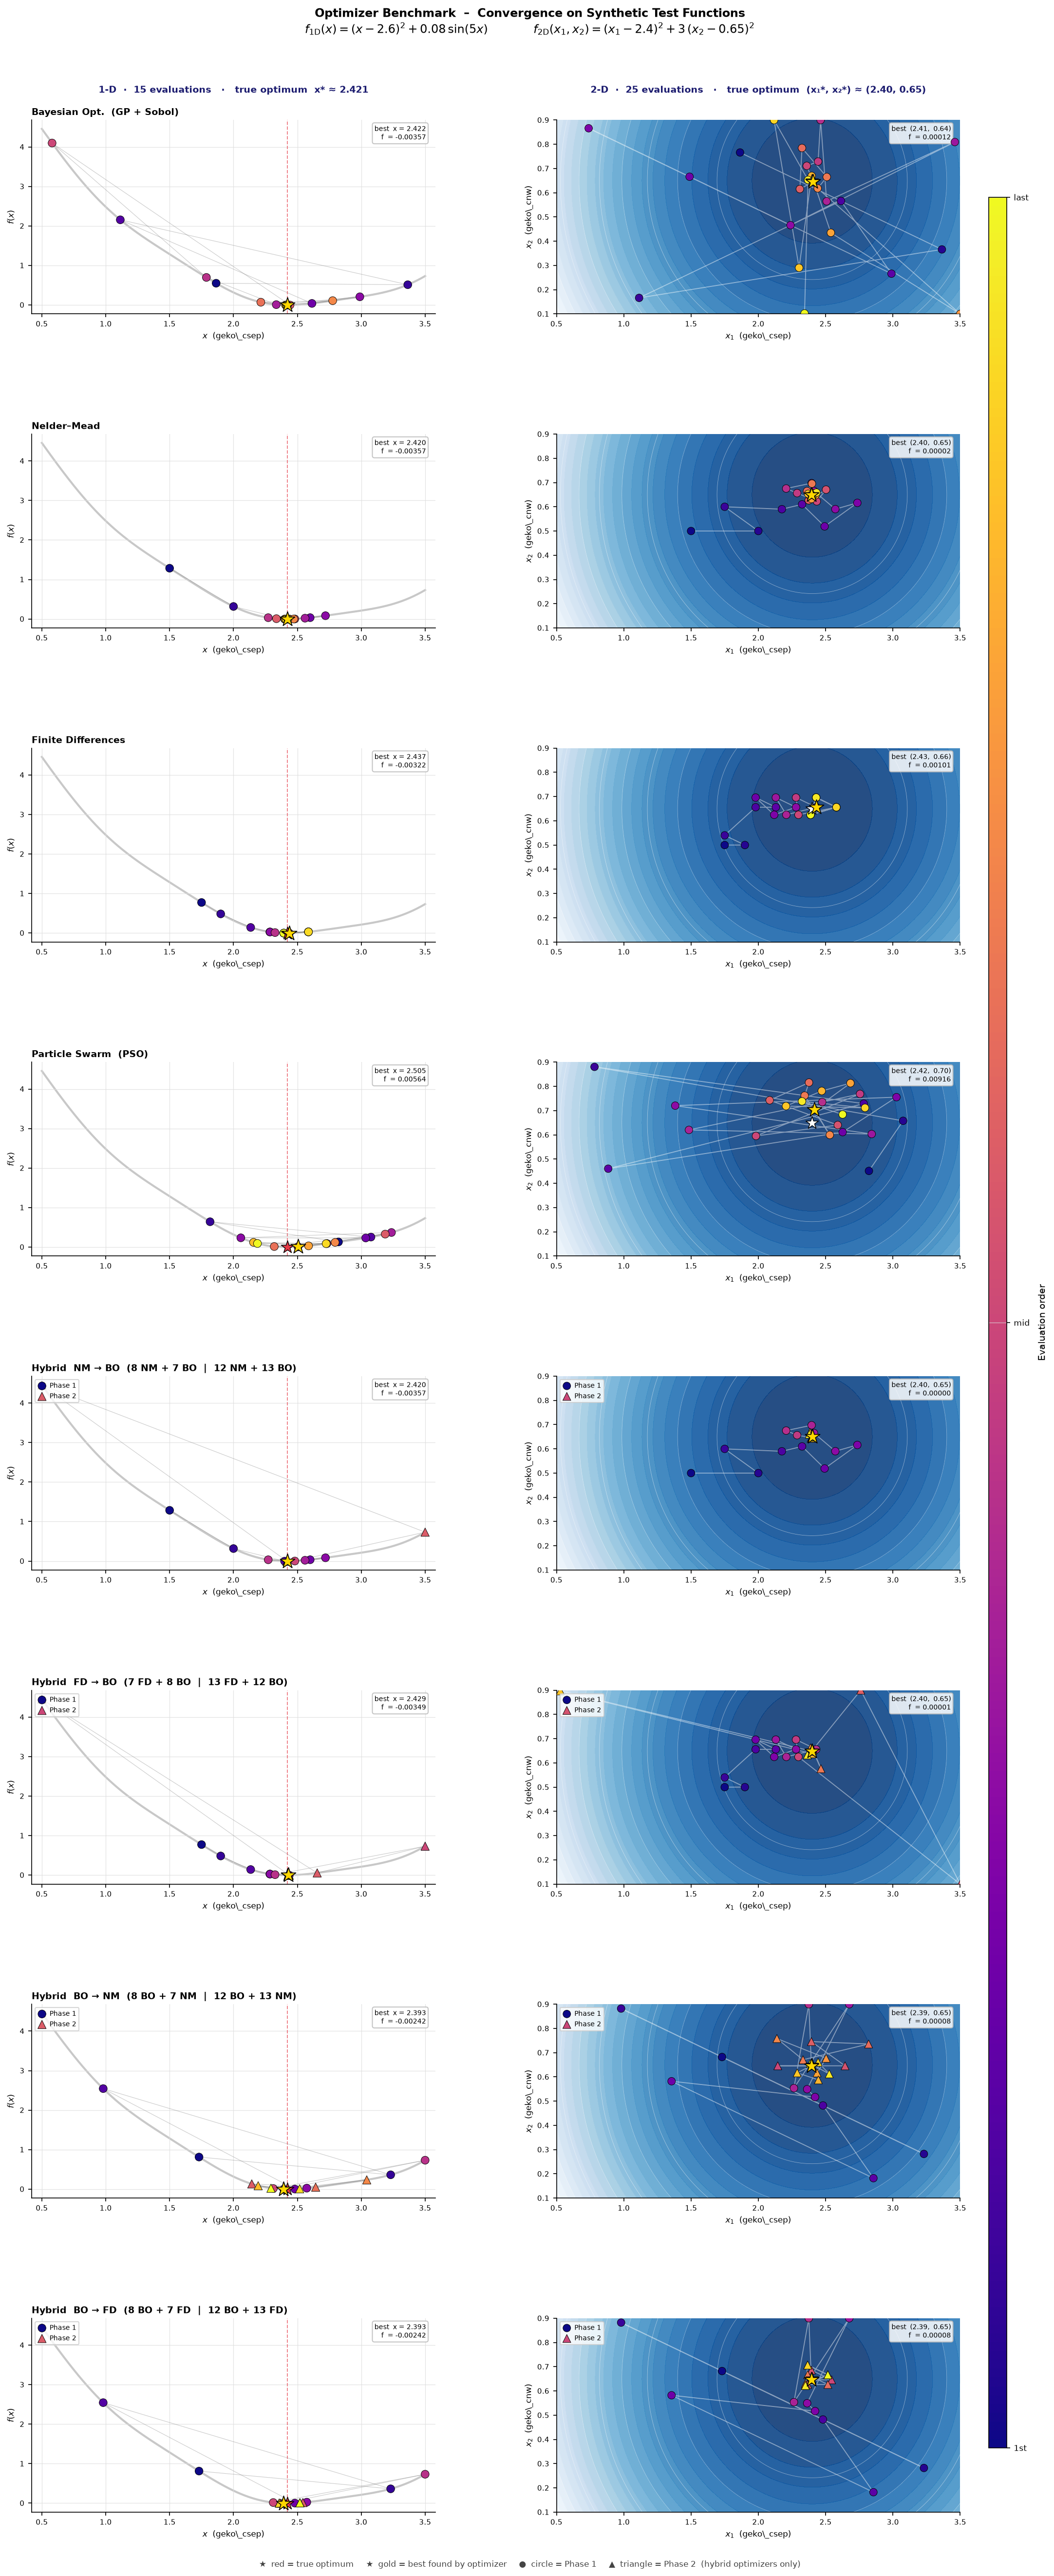

Here is the Python script that generated this plot:
"""
optimizer_benchmark.py

Heuristic / visual proof that all eight optimizers converge on standard
1-D and 2-D test functions.  Produces optimizer_benchmark.png next to
this file.

Run from anywhere:
    python src/geko_bayesopt/optimizer_benchmark.py
"""

from __future__ import annotations

import sys
import os as _os

# ---------------------------------------------------------------------------
# Path bootstrap — must happen before any non-builtin stdlib import.
#
# When CPython runs a script it inserts the script's directory at sys.path[0].
# Here that directory is  src/geko_bayesopt/, which contains types.py.
# That file shadows the stdlib `types` module and crashes pathlib / functools
# before a single line of our code can execute.  Removing it here — before
# importing pathlib — avoids the collision.
# ---------------------------------------------------------------------------
_pkg_dir = _os.path.dirname(_os.path.abspath(__file__))
if _pkg_dir in sys.path:
    sys.path.remove(_pkg_dir)

# Now add the *parent* (i.e. src/) so `import geko_bayesopt` resolves.
_src_dir = _os.path.dirname(_pkg_dir)
if _src_dir not in sys.path:
    sys.path.insert(0, _src_dir)

del _pkg_dir, _src_dir, _os

from pathlib import Path
import numpy as np
import matplotlib
matplotlib.use("Agg")
import matplotlib.pyplot as plt
from matplotlib.cm import ScalarMappable
from matplotlib.colors import Normalize
from scipy.optimize import minimize

_HERE = Path(__file__).resolve().parent

from geko_bayesopt.config import ParameterSpec, OptimizerSection  # noqa: E402
from geko_bayesopt.optimizer import build_optimizer                # noqa: E402

# ===========================================================================
# Global style
# ===========================================================================
plt.rcParams.update({
    "font.family":       "DejaVu Sans",
    "font.size":         9,
    "axes.spines.top":   False,
    "axes.spines.right": False,
    "axes.grid":         True,
    "grid.color":        "#dddddd",
    "grid.linewidth":    0.6,
    "grid.alpha":        0.8,
    "figure.facecolor":  "white",
    "axes.facecolor":    "white",
})

# ===========================================================================
# Test functions
# ===========================================================================

def f1d(x: float) -> float:
    """Shifted quadratic + mild sinusoidal perturbation.

    Domain: geko_csep ∈ [0.5, 3.5].  Default value 1.75 sits 0.85 to the
    left of the minimum, giving all optimizers a clear convergence task.
    Sinusoidal amplitude (0.08) is small enough that no spurious local
    minima are created, but large enough to make the landscape non-trivial.
    """
    return (x - 2.6) ** 2 + 0.08 * np.sin(5.0 * x)


def f2d(x1: float, x2: float) -> float:
    """Asymmetric quadratic bowl.

    Domain: geko_csep ∈ [0.5, 3.5],  geko_cnw ∈ [0.1, 0.9].
    Aspect ratio 3:1 makes the landscape anisotropic and thus non-trivial
    for gradient-based methods.  GEKO defaults (1.75, 0.5) are offset
    from the minimum (2.4, 0.65), producing a visible optimization path.
    """
    return (x1 - 2.4) ** 2 + 3.0 * (x2 - 0.65) ** 2


# Compute true minima once via numerical optimisation
_r1d = minimize(lambda v: f1d(v[0]), x0=[2.6],
                bounds=[(0.5, 3.5)], method="L-BFGS-B")
X1D_STAR: float = float(_r1d.x[0])
Y1D_STAR: float = float(_r1d.fun)

_r2d = minimize(lambda v: f2d(v[0], v[1]), x0=[2.4, 0.65],
                bounds=[(0.5, 3.5), (0.1, 0.9)], method="L-BFGS-B")
X2D_STAR: tuple[float, float] = (float(_r2d.x[0]), float(_r2d.x[1]))
Y2D_STAR: float = float(_r2d.fun)

# ===========================================================================
# Parameter specs
# NM and FD look up initial values by GEKO parameter name, so the specs
# must use the canonical GEKO names.
# ===========================================================================

PARAMS_1D = [ParameterSpec(name="geko_csep", low=0.5, high=3.5)]
PARAMS_2D = [
    ParameterSpec(name="geko_csep", low=0.5, high=3.5),
    ParameterSpec(name="geko_cnw",  low=0.1, high=0.9),
]

N_1D = 15   # total function evaluations for 1-D benchmark
N_2D = 25   # total function evaluations for 2-D benchmark

# ===========================================================================
# Optimizer catalogue
#
# Tuple layout:
#   (display_name, phase_split_1d, phase_split_2d, section_1d, section_2d)
#
# phase_split_*  – eval index where Phase 2 begins (None = single-phase).
#                  Chosen to align with the natural cycle lengths of NM / FD
#                  so that no cycle is left half-finished at the transition.
#
# PSO accounting (n_particles × (1 init + k swarm iterations)):
#   1-D: 3 × (1+4) = 15 evals   →  n_particles=3, max_iter=4
#   2-D: 5 × (1+4) = 25 evals   →  n_particles=5, max_iter=4
#
# FD cycle lengths per dimension:
#   1-D: 1 (init) + 2 × k  →  k=3 gives 7 evals for phase-1 FD
#   2-D: 1 (init) + 3 × k  →  k=4 gives 13 evals for phase-1 FD
# ===========================================================================

_S1 = {"n_calls": N_1D}
_S2 = {"n_calls": N_2D}

OPTIMIZERS: list[tuple[str, int | None, int | None, OptimizerSection, OptimizerSection]] = [

    (
        "Bayesian Opt.  (GP + Sobol)",
        None, None,
        OptimizerSection(kind="skopt_gp", stopping_criteria=_S1,
                         kind_specific_options={"n_initial": 5, "random_state": 42}),
        OptimizerSection(kind="skopt_gp", stopping_criteria=_S2,
                         kind_specific_options={"n_initial": 8, "random_state": 42}),
    ),

    (
        "Nelder–Mead",
        None, None,
        OptimizerSection(kind="nelder_mead", stopping_criteria=_S1,
                         kind_specific_options={}),
        OptimizerSection(kind="nelder_mead", stopping_criteria=_S2,
                         kind_specific_options={}),
    ),

    (
        "Finite Differences",
        None, None,
        OptimizerSection(kind="finite_differences", stopping_criteria=_S1,
                         kind_specific_options={"step_size": 0.05, "learning_rate": 0.2}),
        OptimizerSection(kind="finite_differences", stopping_criteria=_S2,
                         kind_specific_options={"step_size": 0.05, "learning_rate": 0.2}),
    ),

    (
        "Particle Swarm  (PSO)",
        None, None,
        OptimizerSection(kind="pso", stopping_criteria=_S1,
                         kind_specific_options={
                             "n_particles": 3, "max_iter": 4, "random_state": 42}),
        OptimizerSection(kind="pso", stopping_criteria=_S2,
                         kind_specific_options={
                             "n_particles": 5, "max_iter": 4, "random_state": 42}),
    ),

    (
        "Hybrid  NM → BO  (8 NM + 7 BO  |  12 NM + 13 BO)",
        8, 12,
        OptimizerSection(kind="hybrid_nm_bayes", stopping_criteria=_S1,
                         kind_specific_options={
                             "n_initial": 8,
                             "bo_options": {"random_state": 42},
                             "nm_options": {},
                         }),
        OptimizerSection(kind="hybrid_nm_bayes", stopping_criteria=_S2,
                         kind_specific_options={
                             "n_initial": 12,
                             "bo_options": {"random_state": 42},
                             "nm_options": {},
                         }),
    ),

    (
        "Hybrid  FD → BO  (7 FD + 8 BO  |  13 FD + 12 BO)",
        7, 13,
        OptimizerSection(kind="hybrid_fd_bayes", stopping_criteria=_S1,
                         kind_specific_options={
                             "n_initial": 7,
                             "bo_options": {"random_state": 42},
                             "fd_options": {"step_size": 0.05, "learning_rate": 0.2},
                         }),
        OptimizerSection(kind="hybrid_fd_bayes", stopping_criteria=_S2,
                         kind_specific_options={
                             "n_initial": 13,
                             "bo_options": {"random_state": 42},
                             "fd_options": {"step_size": 0.05, "learning_rate": 0.2},
                         }),
    ),

    (
        "Hybrid  BO → NM  (8 BO + 7 NM  |  12 BO + 13 NM)",
        8, 12,
        OptimizerSection(kind="hybrid_bayes_nm", stopping_criteria=_S1,
                         kind_specific_options={
                             "n_initial": 8,
                             "bo_options": {"n_initial_sobol": 4, "random_state": 42},
                             "nm_options": {},
                         }),
        OptimizerSection(kind="hybrid_bayes_nm", stopping_criteria=_S2,
                         kind_specific_options={
                             "n_initial": 12,
                             "bo_options": {"n_initial_sobol": 6, "random_state": 42},
                             "nm_options": {},
                         }),
    ),

    (
        "Hybrid  BO → FD  (8 BO + 7 FD  |  12 BO + 13 FD)",
        8, 12,
        OptimizerSection(kind="hybrid_bayes_fd", stopping_criteria=_S1,
                         kind_specific_options={
                             "n_initial": 8,
                             "bo_options": {"n_initial_sobol": 4, "random_state": 42},
                             "fd_options": {"step_size": 0.05, "learning_rate": 0.2},
                         }),
        OptimizerSection(kind="hybrid_bayes_fd", stopping_criteria=_S2,
                         kind_specific_options={
                             "n_initial": 12,
                             "bo_options": {"n_initial_sobol": 6, "random_state": 42},
                             "fd_options": {"step_size": 0.05, "learning_rate": 0.2},
                         }),
    ),
]

# ===========================================================================
# Run helpers
# ===========================================================================

def run_1d(section: OptimizerSection) -> tuple[list[float], list[float]]:
    opt = build_optimizer(section, PARAMS_1D)
    xs: list[float] = []
    ys: list[float] = []
    for _ in range(N_1D):
        x = opt.ask()
        y = float(f1d(x[0]))
        opt.tell(x, y)
        xs.append(float(x[0]))
        ys.append(y)
    return xs, ys


def run_2d(
    section: OptimizerSection,
) -> tuple[list[tuple[float, float]], list[float]]:
    opt = build_optimizer(section, PARAMS_2D)
    xs: list[tuple[float, float]] = []
    ys: list[float] = []
    for _ in range(N_2D):
        x = opt.ask()
        y = float(f2d(x[0], x[1]))
        opt.tell(x, y)
        xs.append((float(x[0]), float(x[1])))
        ys.append(y)
    return xs, ys

# ===========================================================================
# Pre-computed evaluation grids (computed once, reused for every subplot)
# ===========================================================================

_x1d_grid = np.linspace(0.5, 3.5, 600)
_y1d_grid = np.vectorize(f1d)(_x1d_grid)

_gx1 = np.linspace(0.5, 3.5, 250)
_gx2 = np.linspace(0.1, 0.9, 160)
_GX1, _GX2 = np.meshgrid(_gx1, _gx2)
_GZ = np.vectorize(f2d)(_GX1, _GX2)

# ===========================================================================
# Visual constants
# ===========================================================================

_CMAP_TRAJ = "plasma"    # dark purple → bright yellow (early → late)
_CMAP_BG   = "Blues_r"  # dark blue = low cost (minimum), pale = high cost
_NORM_TRAJ = Normalize(0, 1)

_SCATTER_KW = dict(cmap=_CMAP_TRAJ, norm=_NORM_TRAJ,
                   edgecolors="k", linewidths=0.45, zorder=4)
_TRUE_MIN_KW = dict(marker="*", s=170, zorder=6,
                    edgecolors="k", linewidths=0.7)
_BEST_KW     = dict(marker="*", s=230, color="gold",
                    edgecolors="k", linewidths=0.8, zorder=7)


def _c(n: int) -> np.ndarray:
    """Evaluation-order colours normalized to [0, 1]."""
    return np.linspace(0, 1, n)

# ===========================================================================
# Scatter helpers with optional two-phase markers
# ===========================================================================

def _scatter_1d(
    ax: plt.Axes,
    xs: list[float],
    ys: list[float],
    n: int,
    phase_split: int | None,
) -> None:
    c = _c(n)
    if phase_split is None:
        ax.scatter(xs, ys, c=c, s=62, marker="o", **_SCATTER_KW)
    else:
        i = phase_split
        if i > 0:
            ax.scatter(xs[:i], ys[:i], c=c[:i], s=62, marker="o",
                       label="Phase 1", **_SCATTER_KW)
        if i < n:
            ax.scatter(xs[i:], ys[i:], c=c[i:], s=68, marker="^",
                       label="Phase 2", **_SCATTER_KW)


def _scatter_2d(
    ax: plt.Axes,
    x1s: list[float],
    x2s: list[float],
    n: int,
    phase_split: int | None,
) -> None:
    c = _c(n)
    if phase_split is None:
        ax.scatter(x1s, x2s, c=c, s=57, marker="o", **_SCATTER_KW)
    else:
        i = phase_split
        if i > 0:
            ax.scatter(x1s[:i], x2s[:i], c=c[:i], s=57, marker="o",
                       label="Phase 1", **_SCATTER_KW)
        if i < n:
            ax.scatter(x1s[i:], x2s[i:], c=c[i:], s=63, marker="^",
                       label="Phase 2", **_SCATTER_KW)

# ===========================================================================
# Per-subplot drawing functions
# ===========================================================================

def plot_1d_ax(
    ax: plt.Axes,
    xs: list[float],
    ys: list[float],
    name: str,
    phase_split: int | None = None,
) -> None:
    n = len(xs)

    # ---- background function curve ----------------------------------------
    ax.plot(_x1d_grid, _y1d_grid, color="#c8c8c8", lw=2.0, zorder=1)

    # ---- true minimum -------------------------------------------------------
    ax.axvline(X1D_STAR, color="#e63946", lw=0.9, ls="--", alpha=0.65, zorder=2)
    ax.scatter([X1D_STAR], [Y1D_STAR], color="#e63946", **_TRUE_MIN_KW)

    # ---- trajectory connectors (thin gray lines) ---------------------------
    for i in range(n - 1):
        ax.plot([xs[i], xs[i + 1]], [ys[i], ys[i + 1]],
                color="#777777", lw=0.55, alpha=0.38, zorder=3)

    # ---- evaluation dots ----------------------------------------------------
    _scatter_1d(ax, xs, ys, n, phase_split)

    # ---- best found ---------------------------------------------------------
    best = int(np.argmin(ys))
    ax.scatter([xs[best]], [ys[best]], **_BEST_KW)

    # ---- annotation (best value, top-right) ---------------------------------
    ax.text(
        0.977, 0.975,
        f"best  x = {xs[best]:.3f}\nf  = {ys[best]:.5f}",
        transform=ax.transAxes, ha="right", va="top", fontsize=6.8,
        bbox=dict(boxstyle="round,pad=0.3", fc="white", alpha=0.85, ec="#bbbbbb"),
    )

    # ---- axes ---------------------------------------------------------------
    ax.set_xlim(0.42, 3.58)
    ax.set_xlabel(r"$x$  (geko\_csep)", fontsize=8)
    ax.set_ylabel(r"$f(x)$", fontsize=8)
    ax.tick_params(labelsize=7)
    ax.set_title(name, fontsize=9, fontweight="bold", loc="left", pad=5)

    # phase legend (hybrid only)
    if phase_split is not None:
        ax.legend(fontsize=6.8, loc="upper left", framealpha=0.80,
                  borderpad=0.4, handlelength=1.2, handletextpad=0.5)


def plot_2d_ax(
    ax: plt.Axes,
    xs: list[tuple[float, float]],
    ys: list[float],
    phase_split: int | None = None,
) -> None:
    n   = len(xs)
    x1s = [p[0] for p in xs]
    x2s = [p[1] for p in xs]

    # ---- contour background -------------------------------------------------
    ax.grid(False)
    ax.contourf(_GX1, _GX2, _GZ, levels=26, cmap=_CMAP_BG, alpha=0.88)
    ax.contour(_GX1, _GX2, _GZ, levels=10,
               colors="white", linewidths=0.35, alpha=0.55)

    # ---- true minimum -------------------------------------------------------
    ax.scatter([X2D_STAR[0]], [X2D_STAR[1]], color="white", **_TRUE_MIN_KW)

    # ---- trajectory path line -----------------------------------------------
    ax.plot(x1s, x2s, color="white", lw=0.9, alpha=0.45, zorder=3)

    # ---- evaluation dots ----------------------------------------------------
    _scatter_2d(ax, x1s, x2s, n, phase_split)

    # ---- best found ---------------------------------------------------------
    best = int(np.argmin(ys))
    ax.scatter([x1s[best]], [x2s[best]], **_BEST_KW)

    # ---- annotation (best value, top-right) ---------------------------------
    ax.text(
        0.977, 0.975,
        f"best  ({x1s[best]:.2f},  {x2s[best]:.2f})\nf  = {ys[best]:.5f}",
        transform=ax.transAxes, ha="right", va="top", fontsize=6.8,
        bbox=dict(boxstyle="round,pad=0.3", fc="white", alpha=0.85, ec="#bbbbbb"),
    )

    # ---- axes ---------------------------------------------------------------
    ax.set_xlim(0.5, 3.5)
    ax.set_ylim(0.1, 0.9)
    ax.set_xlabel(r"$x_1$  (geko\_csep)", fontsize=8)
    ax.set_ylabel(r"$x_2$  (geko\_cnw)", fontsize=8)
    ax.tick_params(labelsize=7)

    # phase legend (hybrid only)
    if phase_split is not None:
        ax.legend(fontsize=6.8, loc="upper left", framealpha=0.80,
                  borderpad=0.4, handlelength=1.2, handletextpad=0.5)

# ===========================================================================
# Main
# ===========================================================================

def main() -> None:
    n_opt   = len(OPTIMIZERS)
    row_h   = 4.4           # inches per row
    fig_w   = 15.5          # total figure width

    fig, axes = plt.subplots(n_opt, 2, figsize=(fig_w, n_opt * row_h))

    # --- super-title --------------------------------------------------------
    fig.suptitle(
        "Optimizer Benchmark  –  Convergence on Synthetic Test Functions\n"
        r"$f_{\mathrm{1D}}(x) = (x - 2.6)^2 + 0.08\,\sin(5x)$"
        r"$\qquad\qquad$"
        r"$f_{\mathrm{2D}}(x_1,x_2) = (x_1 - 2.4)^2 + 3\,(x_2 - 0.65)^2$",
        fontsize=11.5, fontweight="bold", y=1.004,
    )

    # --- run and plot each optimizer ----------------------------------------
    for row, (name, ps1, ps2, sec1d, sec2d) in enumerate(OPTIMIZERS):
        label = name.split("  (")[0]                          # strip phase-count parenthetical
        label_safe = label.replace("→", "->").replace("–", "-")
        print(f"  [{row + 1}/{n_opt}]  {label_safe} ...", flush=True)

        xs1, ys1 = run_1d(sec1d)
        xs2, ys2 = run_2d(sec2d)

        plot_1d_ax(axes[row, 0], xs1, ys1, name, phase_split=ps1)
        plot_2d_ax(axes[row, 1], xs2, ys2, phase_split=ps2)

    # --- column headers (placed above first-row axes via annotation) ---------
    for col_idx, header in enumerate([
        f"1-D  ·  {N_1D} evaluations"
        f"   ·   true optimum  x* ≈ {X1D_STAR:.3f}",
        f"2-D  ·  {N_2D} evaluations"
        f"   ·   true optimum  (x₁*, x₂*) ≈ ({X2D_STAR[0]:.2f}, {X2D_STAR[1]:.2f})",
    ]):
        axes[0, col_idx].annotate(
            header,
            xy=(0.5, 1.13), xycoords="axes fraction",
            ha="center", va="bottom", fontsize=9, color="#1a1a6e",
            fontweight="bold",
        )

    # --- layout & colorbar --------------------------------------------------
    plt.subplots_adjust(
        left=0.06, right=0.88,
        top=0.96,  bottom=0.03,
        hspace=0.62, wspace=0.30,
    )

    cax = fig.add_axes([0.905, 0.055, 0.016, 0.875])
    sm  = ScalarMappable(cmap=_CMAP_TRAJ, norm=_NORM_TRAJ)
    sm.set_array([])
    cbar = fig.colorbar(sm, cax=cax)
    cbar.set_label("Evaluation order", fontsize=9, labelpad=8)
    cbar.set_ticks([0.0, 0.5, 1.0])
    cbar.set_ticklabels(["1st", "mid", "last"])
    cbar.ax.tick_params(labelsize=8)

    # --- figure-level legend key --------------------------------------------
    fig.text(
        0.50, 0.008,
        "★  red = true optimum     ★  gold = best found by optimizer"
        "     ●  circle = Phase 1     ▲  triangle = Phase 2  (hybrid optimizers only)",
        ha="center", va="bottom", fontsize=8, color="#444444",
    )

    # --- save ---------------------------------------------------------------
    out = _HERE / "optimizer_benchmark.png"
    fig.savefig(out, dpi=150, bbox_inches="tight")
    print(f"\nSaved -> {out}")


if __name__ == "__main__":
    print("Running optimizer benchmark …\n")
    main()
